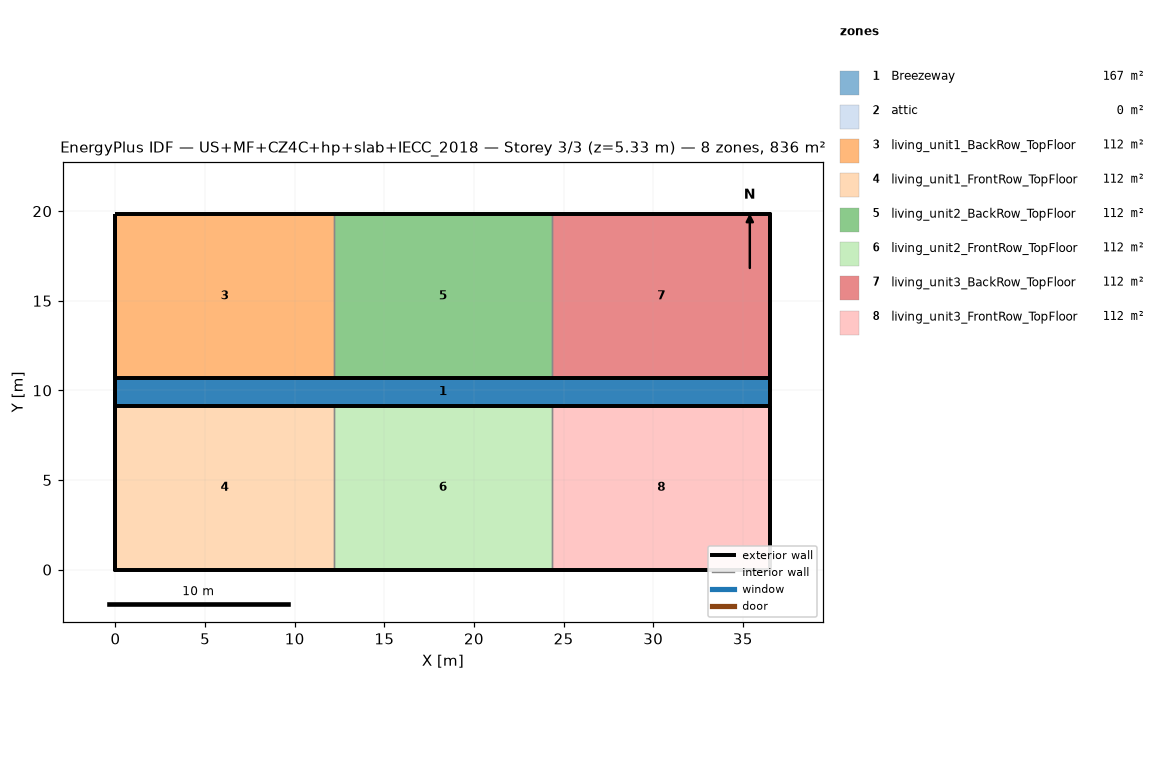
=== STOREY PLAN SPEC (per zone: floor XY polygon, exterior-wall plan segments, windows/doors) ===
zone 1: Breezeway  (167.0 m²)
  floor: (36.54, 9.16) (0.00, 9.16) (0.00, 10.68) (36.54, 10.68)
  floor: (36.54, 9.16) (0.00, 9.16) (0.00, 10.68) (36.54, 10.68)
  floor: (36.54, 9.16) (0.00, 9.16) (0.00, 10.68) (36.54, 10.68)
zone 2: attic  (0.0 m²)
  exterior wall: (36.54, 0.00) – (36.54, 19.84) – (36.54, 9.92)  [29.8 m]
  exterior wall: (0.00, 19.84) – (0.00, 0.00) – (0.00, 9.92)  [29.8 m]
zone 3: living_unit1_BackRow_TopFloor  (111.5 m²)
  floor: (12.18, 10.68) (0.00, 10.68) (0.00, 19.84) (12.18, 19.84)
  exterior wall: (12.18, 19.84) – (0.00, 19.84)  [12.2 m]
  exterior wall: (0.00, 19.84) – (0.00, 10.68)  [9.2 m]
  exterior wall: (0.00, 10.68) – (12.18, 10.68)  [12.2 m]
  interior walls: 1
zone 4: living_unit1_FrontRow_TopFloor  (111.5 m²)
  floor: (12.18, 0.00) (0.00, 0.00) (0.00, 9.16) (12.18, 9.16)
  exterior wall: (0.00, 0.00) – (12.18, 0.00)  [12.2 m]
  exterior wall: (0.00, 9.16) – (0.00, 0.00)  [9.2 m]
  exterior wall: (12.18, 9.16) – (0.00, 9.16)  [12.2 m]
  interior walls: 1
zone 5: living_unit2_BackRow_TopFloor  (111.5 m²)
  floor: (24.36, 10.68) (12.18, 10.68) (12.18, 19.84) (24.36, 19.84)
  exterior wall: (12.18, 10.68) – (24.36, 10.68)  [12.2 m]
  exterior wall: (24.36, 19.84) – (12.18, 19.84)  [12.2 m]
  interior walls: 2
zone 6: living_unit2_FrontRow_TopFloor  (111.5 m²)
  floor: (24.36, 0.00) (12.18, 0.00) (12.18, 9.16) (24.36, 9.16)
  exterior wall: (12.18, 0.00) – (24.36, 0.00)  [12.2 m]
  exterior wall: (24.36, 9.16) – (12.18, 9.16)  [12.2 m]
  interior walls: 2
zone 7: living_unit3_BackRow_TopFloor  (111.5 m²)
  floor: (36.54, 10.68) (24.36, 10.68) (24.36, 19.84) (36.54, 19.84)
  exterior wall: (36.54, 10.68) – (36.54, 19.84)  [9.2 m]
  exterior wall: (36.54, 19.84) – (24.36, 19.84)  [12.2 m]
  exterior wall: (24.36, 10.68) – (36.54, 10.68)  [12.2 m]
  interior walls: 1
zone 8: living_unit3_FrontRow_TopFloor  (111.5 m²)
  floor: (36.54, 0.00) (24.36, 0.00) (24.36, 9.16) (36.54, 9.16)
  exterior wall: (24.36, 0.00) – (36.54, 0.00)  [12.2 m]
  exterior wall: (36.54, 0.00) – (36.54, 9.16)  [9.2 m]
  exterior wall: (36.54, 9.16) – (24.36, 9.16)  [12.2 m]
  interior walls: 1

=== DERIVED (storey summary) ===
Building: US+MF+CZ4C+hp+slab+IECC_2018
Storey: 3 of 3  (floor level z = 5.33 m)
Storey gross floor area: 836.2 m²
Zones on this storey: 8
  - Breezeway: floor 167.0 m²
  - attic: floor 0.0 m²; exterior wall 59.5 m (81.9 m²); WWR 0.0%
  - living_unit1_BackRow_TopFloor: floor 111.5 m²; exterior wall 33.5 m (86.9 m²); WWR 0.0%
  - living_unit1_FrontRow_TopFloor: floor 111.5 m²; exterior wall 33.5 m (86.9 m²); WWR 0.0%
  - living_unit2_BackRow_TopFloor: floor 111.5 m²; exterior wall 24.4 m (63.1 m²); WWR 0.0%
  - living_unit2_FrontRow_TopFloor: floor 111.5 m²; exterior wall 24.4 m (63.1 m²); WWR 0.0%
  - living_unit3_BackRow_TopFloor: floor 111.5 m²; exterior wall 33.5 m (86.9 m²); WWR 0.0%
  - living_unit3_FrontRow_TopFloor: floor 111.5 m²; exterior wall 33.5 m (86.9 m²); WWR 0.0%
Zone adjacency (shared interzone walls):
  - living_unit1_BackRow_TopFloor ↔ living_unit2_BackRow_TopFloor
  - living_unit1_FrontRow_TopFloor ↔ living_unit2_FrontRow_TopFloor
  - living_unit2_BackRow_TopFloor ↔ living_unit3_BackRow_TopFloor
  - living_unit2_FrontRow_TopFloor ↔ living_unit3_FrontRow_TopFloor